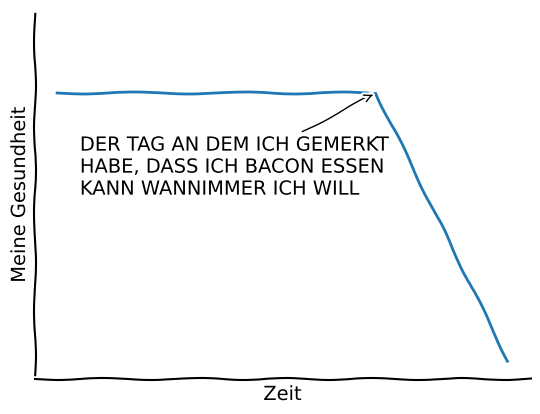

Write Python code to recreate this figure.
'''
XKCD STYLE
'''
from scipy.stats import norm
import matplotlib.pyplot as plt
import numpy as np


plt.xkcd()

fig = plt.figure()
ax = fig.add_subplot(1, 1, 1)
ax.spines['right'].set_color('none')
ax.spines['top'].set_color('none')
plt.xticks([])
plt.yticks([])
ax.set_ylim([-30, 10])

data = np.ones(100)
data[70:] -= np.arange(30)

plt.annotate(
    'DER TAG AN DEM ICH GEMERKT\nHABE, DASS ICH BACON ESSEN\nKANN WANNIMMER ICH WILL',
    xy=(70, 1), arrowprops=dict(arrowstyle='->'), xytext=(5, -10))

plt.plot(data)

plt.xlabel('Zeit')
plt.ylabel('Meine Gesundheit')
plt.show()
